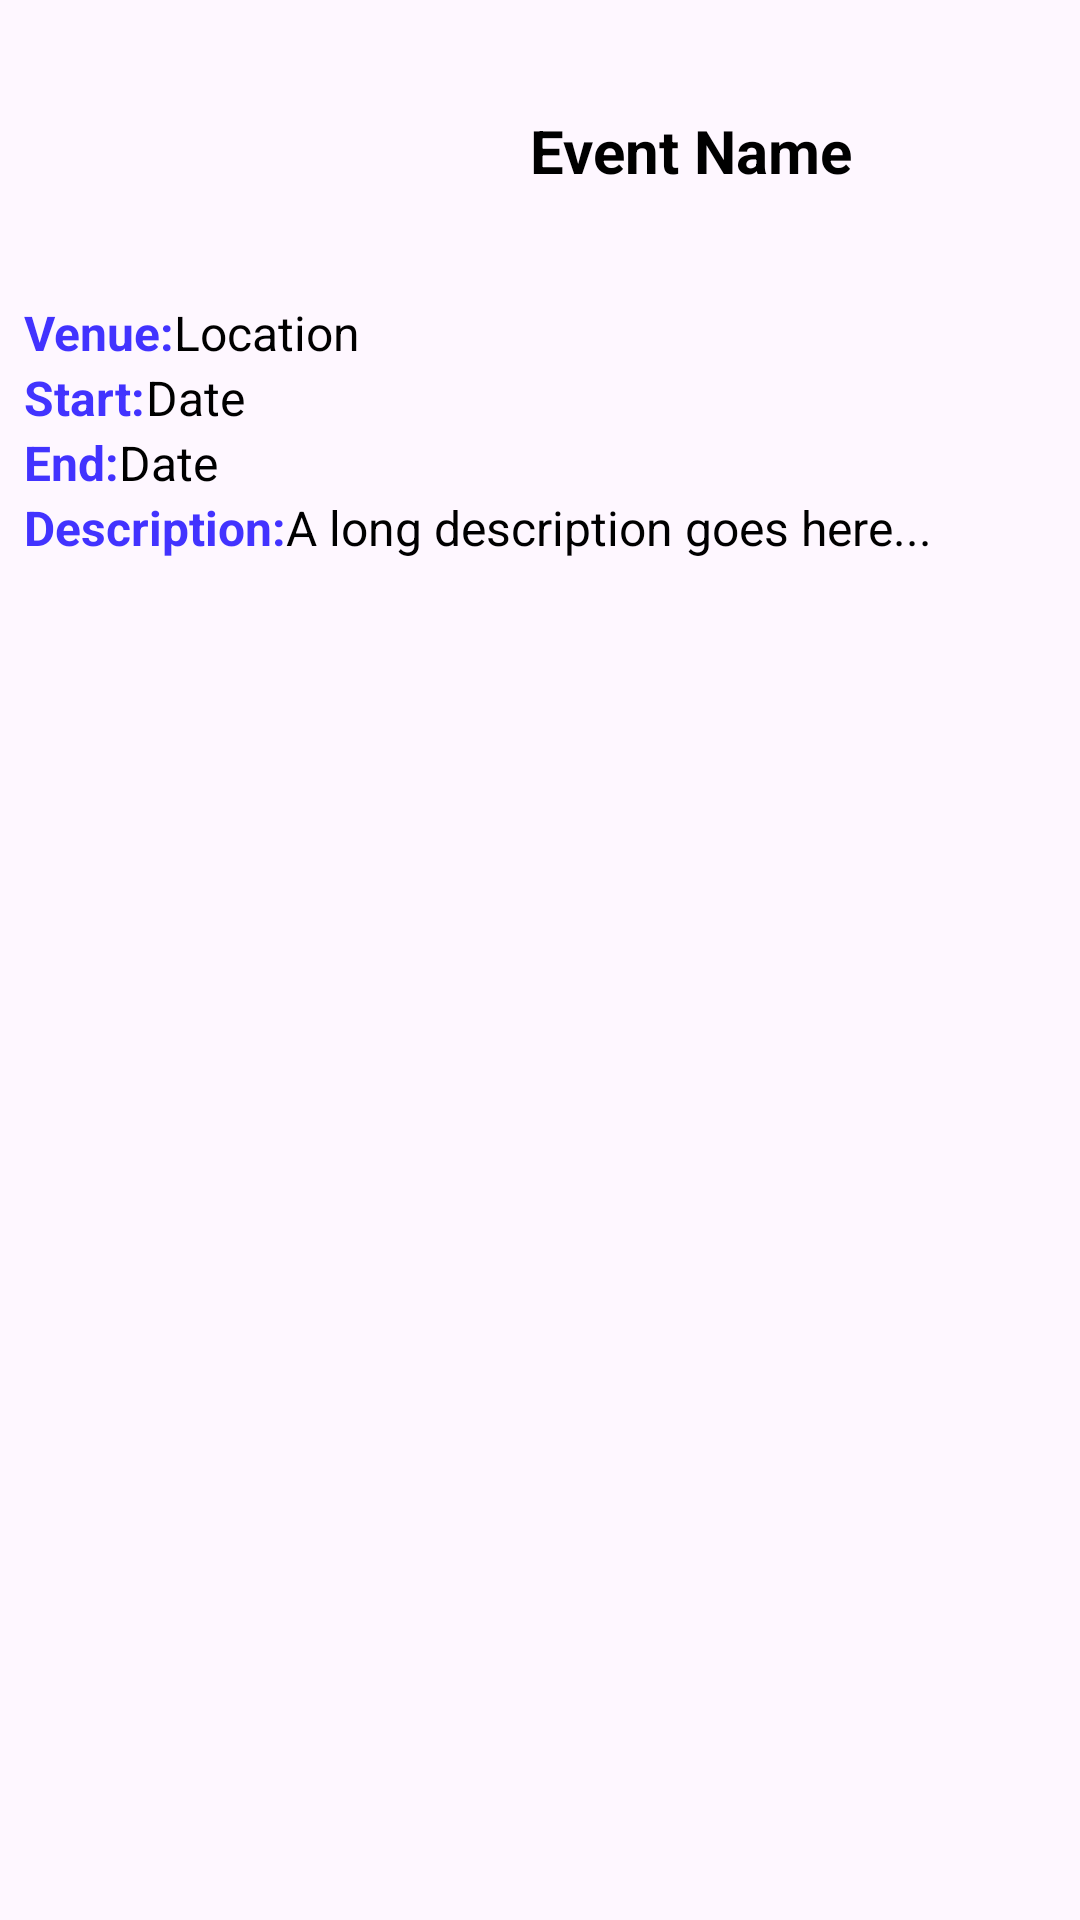

Produce the Android XML layout that renders to this screen, including the resource entries it uses.
<!-- AndroidManifest.xml: application theme Theme.Ensummerapprenticemobile -->
<!-- res/layout/event_item.xml -->
<?xml version="1.0" encoding="utf-8"?>
<androidx.constraintlayout.widget.ConstraintLayout xmlns:android="http://schemas.android.com/apk/res/android"
    xmlns:app="http://schemas.android.com/apk/res-auto"
    xmlns:tools="http://schemas.android.com/tools"
    android:layout_width="match_parent"
    android:layout_height="match_parent">

    
    <ImageView
        android:id="@+id/imageView"
        android:layout_width="100dp"
        android:layout_height="100dp"
        android:paddingStart="8dp"
        app:layout_constraintStart_toStartOf="parent"
        app:layout_constraintTop_toTopOf="parent"
        app:srcCompat="@mipmap/ic_launcher" />

    <TextView
        android:id="@+id/event_name"
        android:layout_width="wrap_content"
        android:layout_height="wrap_content"
        android:text="Event Name"
        android:textSize="20sp"
        android:textStyle="bold"
        android:textColor="@android:color/black"
        android:textAlignment="center"
        android:padding="8dp"
        app:layout_constraintStart_toEndOf="@id/imageView"
        app:layout_constraintTop_toTopOf="@id/imageView"
        app:layout_constraintEnd_toEndOf="parent"
        app:layout_constraintBottom_toTopOf="@id/venue" />

    
    <TextView
        android:id="@+id/venue"
        android:layout_width="wrap_content"
        android:layout_height="wrap_content"
        android:text="Venue:"
        android:textSize="16sp"
        android:textStyle="bold"
        android:textColor="@color/customBlue"
        android:paddingStart="8dp"
        app:layout_constraintStart_toStartOf="parent"
        app:layout_constraintTop_toBottomOf="@id/imageView" />

    
    <TextView
        android:id="@+id/venue_value"
        android:layout_width="wrap_content"
        android:layout_height="wrap_content"
        android:text="Location"
        android:textSize="16sp"
        android:textColor="@android:color/black"
        app:layout_constraintStart_toEndOf="@id/venue"
        app:layout_constraintTop_toTopOf="@id/venue" />

    
    <TextView
        android:id="@+id/start_date"
        android:layout_width="wrap_content"
        android:layout_height="wrap_content"
        android:text="Start:"
        android:textSize="16sp"
        android:textStyle="bold"
        android:textColor="@color/customBlue"
        android:paddingStart="8dp"
        app:layout_constraintStart_toStartOf="parent"
        app:layout_constraintTop_toBottomOf="@id/venue" />

    
    <TextView
        android:id="@+id/start_date_value"
        android:layout_width="wrap_content"
        android:layout_height="wrap_content"
        android:text="Date"
        android:textSize="16sp"
        android:textColor="@android:color/black"
        app:layout_constraintStart_toEndOf="@id/start_date"
        app:layout_constraintTop_toTopOf="@id/start_date" />

    
    <TextView
        android:id="@+id/end_date"
        android:layout_width="wrap_content"
        android:layout_height="wrap_content"
        android:text="End:"
        android:textSize="16sp"
        android:textStyle="bold"
        android:textColor="@color/customBlue"
        android:paddingStart="8dp"
        app:layout_constraintStart_toStartOf="parent"
        app:layout_constraintTop_toBottomOf="@id/start_date" />

    
    <TextView
        android:id="@+id/end_date_value"
        android:layout_width="wrap_content"
        android:layout_height="wrap_content"
        android:text="Date"
        android:textSize="16sp"
        android:textColor="@android:color/black"
        app:layout_constraintStart_toEndOf="@id/end_date"
        app:layout_constraintTop_toTopOf="@id/end_date" />

    
    <TextView
        android:id="@+id/description"
        android:layout_width="wrap_content"
        android:layout_height="wrap_content"
        android:text="Description:"
        android:textSize="16sp"
        android:textStyle="bold"
        android:textColor="@color/customBlue"
        android:paddingStart="8dp"
        app:layout_constraintStart_toStartOf="parent"
        app:layout_constraintTop_toBottomOf="@id/end_date" />

    
    <TextView
        android:id="@+id/description_value"
        android:layout_width="wrap_content"
        android:layout_height="wrap_content"
        android:text="A long description goes here..."
        android:textSize="16sp"
        android:textColor="@android:color/black"
        app:layout_constraintStart_toEndOf="@id/description"
        app:layout_constraintTop_toTopOf="@id/description" />




</androidx.constraintlayout.widget.ConstraintLayout>
<!-- resources referenced by this layout -->
<resources>
  <color name="customBlue">#4233FF</color>
  <style name="Theme.Ensummerapprenticemobile" parent="Base.Theme.Ensummerapprenticemobile" />
  <style name="Base.Theme.Ensummerapprenticemobile" parent="Theme.Material3.DayNight.NoActionBar">
          
          
      </style>
</resources>
